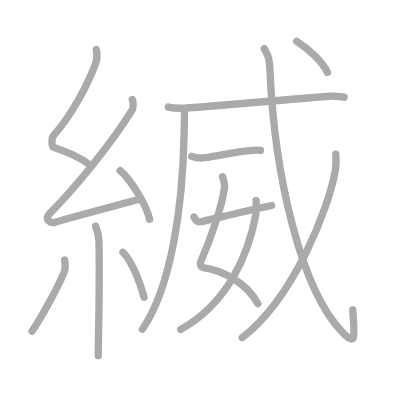
t = 0.00 s
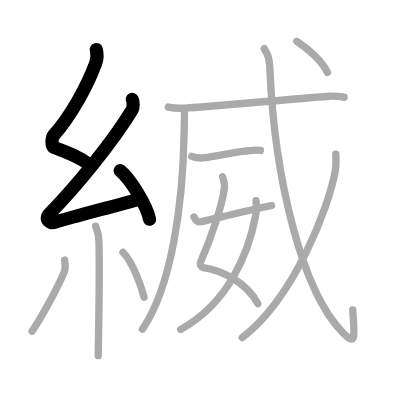
t = 3.00 s
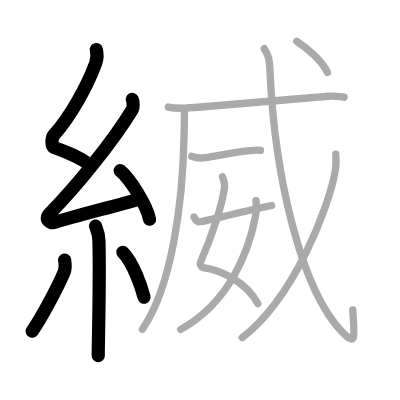
t = 6.00 s
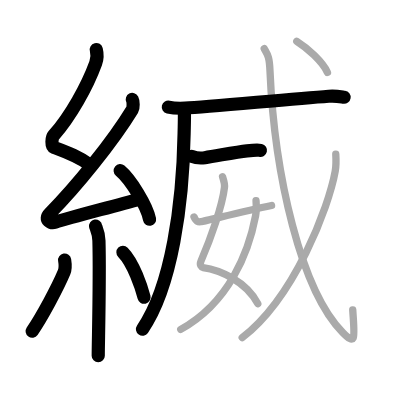
t = 9.00 s
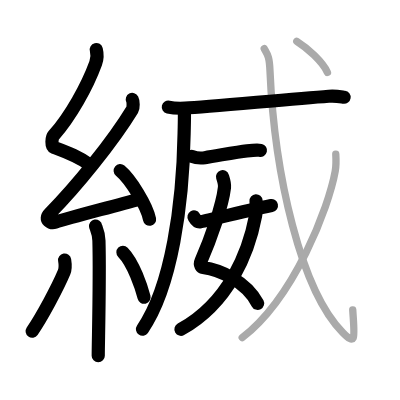
t = 12.00 s
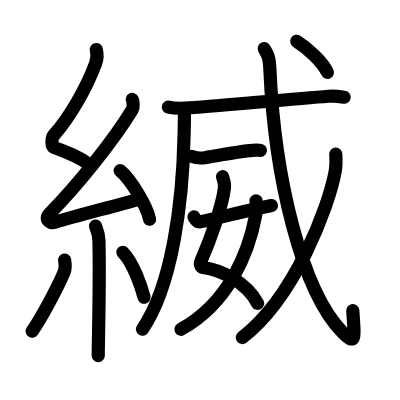
t = 15.00 s

The animated SVG that drew these frames (rendered in a browser with its animation timeline set to each time). Animation: 15 SMIL elements (animate=15); one cycle of 15.00 s.

<?xml version="1.0" standalone="no"?>
<!DOCTYPE svg PUBLIC "-//W3C//DTD SVG 1.1//EN"   "http://www.w3.org/Graphics/SVG/1.1/DTD/svg11.dtd">
<svg width="400px" height="400px"  version="1.1" xmlns="http://www.w3.org/2000/svg">
  <defs>
    <marker id="Triangle" viewBox="0 0 10 10" refX="0" refY="5" markerUnits="strokeWidth" markerWidth="3" style="stroke-opacity:0%;fill:#aaaaaa;" markerHeight="2" orient="auto">
      <path d="M 0 0 L 10 5 L 0 10 z" />
    </marker>
    
    <marker id="Arrow" viewBox="0 0 10 10" refX="5" refY="5" markerUnits="strokeWidth" markerWidth="1.8" style="stroke-opacity:0%;fill:#770000;" markerHeight="2" orient="auto">
      <path d="M 0 4 L 6 4 L 4 1 L 10 5 L 4 9 L 6 6 L 0 6 z" />
        <circle cx="5" cy="5" r="5" />
      </marker>
    
    <marker id="TriangleRed" viewBox="0 0 10 10" refX="0" refY="5" markerUnits="strokeWidth" markerWidth="3" style="stroke-opacity:0%;fill:#CC0000;" markerHeight="2" orient="auto">
      <path d="M 0 0 L 10 5 L 0 10 z" />
    </marker>
    
    <marker id="ArrowRed" viewBox="0 0 10 10" refX="5" refY="5" markerUnits="strokeWidth" markerWidth="1.8" style="stroke-opacity:0%;fill:#CC0000;" markerHeight="2" orient="auto">
      <path d="M 0 4 L 6 4 L 4 1 L 10 5 L 4 9 L 6 6 L 0 6 z" />
        <circle cx="5" cy="5" r="5" />
      </marker>
    
  </defs>
  
  <path style="fill:#ffffff; fill-opacity:100%; fill-rule:evenodd; stroke-width:0;" d="M 0 0 L 400px 0 L 400px 400px L 0 400px L 0 0" />

  <g transform="scale(3.6697247706422 3.6697247706422)">
<path style="fill:none; fill-opacity:0%; fill-rule:evenodd; stroke:#aaaaaa; stroke-opacity:100%; stroke-width: 1.5pt; stroke-linejoin:round; stroke-linecap:round;" d="M26.24 13.5c0.34 1.32 0.35 2.29-0.17 3.73c-2.31 6.33-6.9 14.57-11.42 19.63c-0.63 0.7-0.68 3.04 0 3.29c3.57 1.32 7.04 2.55 10.1 4.96"></path>
<path style="fill:none; fill-opacity:0%; fill-rule:evenodd; stroke:#aaaaaa; stroke-opacity:100%; stroke-width: 1.5pt; stroke-linejoin:round; stroke-linecap:round;" d="M36.05 27.11c0.27 0.52 0.34 2.21 0 2.77c-5.32 8.74-15.21 20.92-22.53 28.35c-1.68 1.7 0.42 2.68 1.51 2.33c4.58-1.45 14.97-4.06 23.36-6.42"></path>
<path style="fill:none; fill-opacity:0%; fill-rule:evenodd; stroke:#aaaaaa; stroke-opacity:100%; stroke-width: 1.5pt; stroke-linejoin:round; stroke-linecap:round;" d="M32.75 46.5c2.82 2.34 7.29 9.61 8 13.25"></path>
<path style="fill:none; fill-opacity:0%; fill-rule:evenodd; stroke:#aaaaaa; stroke-opacity:100%; stroke-width: 1.5pt; stroke-linejoin:round; stroke-linecap:round;" d="M26.05 61.62c0.06 0.34 0.85 1.78 0.91 3.95c0.29 10.42-0.19 27.8-0.19 31.35"></path>
<path style="fill:none; fill-opacity:0%; fill-rule:evenodd; stroke:#aaaaaa; stroke-opacity:100%; stroke-width: 1.5pt; stroke-linejoin:round; stroke-linecap:round;" d="M17.61 70.85c0.15 0.91 0.12 2.7-0.15 3.35c-1.77 4.24-6.2 12.42-8.71 16.05"></path>
<path style="fill:none; fill-opacity:0%; fill-rule:evenodd; stroke:#aaaaaa; stroke-opacity:100%; stroke-width: 1.5pt; stroke-linejoin:round; stroke-linecap:round;" d="M33.5 68.75c2.87 2.9 5.08 9.62 5.75 12.25"></path>
<path style="fill:none; fill-opacity:0%; fill-rule:evenodd; stroke:#aaaaaa; stroke-opacity:100%; stroke-width: 1.5pt; stroke-linejoin:round; stroke-linecap:round;" d="M50.25 30.75c0.04 1.42-0.04 3.65-0.08 5.69c-0.33 19.04-3.35 41.63-11.36 53.27"></path>
<path style="fill:none; fill-opacity:0%; fill-rule:evenodd; stroke:#aaaaaa; stroke-opacity:100%; stroke-width: 1.5pt; stroke-linejoin:round; stroke-linecap:round;" d="M45.87 29.18c1.2 0.28 3.39 0.35 4.59 0.28c6.64-0.38 28.52-2.47 39.12-3.24c1.98-0.15 3.19 0.13 4.19 0.28"></path>
<path style="fill:none; fill-opacity:0%; fill-rule:evenodd; stroke:#aaaaaa; stroke-opacity:100%; stroke-width: 1.5pt; stroke-linejoin:round; stroke-linecap:round;" d="M52.25 42.61c0.94 0.36 2.66 0.5 3.59 0.36c3.31-0.49 8.44-1.54 11.47-1.86c1.55-0.17 2.89-0.3 3.67-0.12"></path>
<path style="fill:none; fill-opacity:0%; fill-rule:evenodd; stroke:#aaaaaa; stroke-opacity:100%; stroke-width: 1.5pt; stroke-linejoin:round; stroke-linecap:round;" d="M60.64 48.15c0.23 0.72 0.65 1.89 0.53 2.92c-0.59 5.09-3.79 14.07-6.38 20.02c-0.53 1.22 0.22 1.77 0.53 1.81c4.48 0.6 11.75 3.7 14.93 9.85"></path>
<path style="fill:none; fill-opacity:0%; fill-rule:evenodd; stroke:#aaaaaa; stroke-opacity:100%; stroke-width: 1.5pt; stroke-linejoin:round; stroke-linecap:round;" d="M69.77 54.71c0.06 0.84 0.11 2.87-0.12 4.08c-1.85 9.79-7.18 23.68-20.4 30.97"></path>
<path style="fill:none; fill-opacity:0%; fill-rule:evenodd; stroke:#aaaaaa; stroke-opacity:100%; stroke-width: 1.5pt; stroke-linejoin:round; stroke-linecap:round;" d="M52.87 59.13c0.45 0.76 0.62 1.47 1.82 1.29C56 60.23 66.22 57.59 74 56"></path>
<path style="fill:none; fill-opacity:0%; fill-rule:evenodd; stroke:#aaaaaa; stroke-opacity:100%; stroke-width: 1.5pt; stroke-linejoin:round; stroke-linecap:round;" d="M72 13.25c0.96 1.71 1.4 2.17 1.56 5.85c1.23 28.77 8.52 60.15 19.85 71.53c3.74 3.76 3.19 1.36 2.71-6.2"></path>
<path style="fill:none; fill-opacity:0%; fill-rule:evenodd; stroke:#aaaaaa; stroke-opacity:100%; stroke-width: 1.5pt; stroke-linejoin:round; stroke-linecap:round;" d="M91.5 42c0.07 1.16 0.15 2.99-0.15 4.65C89.59 56.46 80.25 81 66 92"></path>
<path style="fill:none; fill-opacity:0%; fill-rule:evenodd; stroke:#aaaaaa; stroke-opacity:100%; stroke-width: 1.5pt; stroke-linejoin:round; stroke-linecap:round;" d="M80.87 11.25c2.73 1.7 7.09 5.59 8.36 8.5"></path>

<path style="fill:none; fill-opacity:0%; fill-rule:evenodd; stroke:#000000; stroke-opacity:100%; stroke-width: 2.7pt; stroke-linejoin:round; stroke-linecap:round;" d="M26.24 13.5c0.34 1.32 0.35 2.29-0.17 3.73c-2.31 6.33-6.9 14.57-11.42 19.63c-0.63 0.7-0.68 3.04 0 3.29c3.57 1.32 7.04 2.55 10.1 4.96" pathLength="100" stroke-dashoffset="100" stroke-dasharray="100 105"><animate id="dashAnim1" attributeName="stroke-dashoffset" from="100" to="0" dur="1s" calcMode="linear" fill="freeze"/></path>
<path style="fill:none; fill-opacity:0%; fill-rule:evenodd; stroke:#000000; stroke-opacity:100%; stroke-width: 2.7pt; stroke-linejoin:round; stroke-linecap:round;" d="M36.05 27.11c0.27 0.52 0.34 2.21 0 2.77c-5.32 8.74-15.21 20.92-22.53 28.35c-1.68 1.7 0.42 2.68 1.51 2.33c4.58-1.45 14.97-4.06 23.36-6.42" pathLength="100" stroke-dashoffset="100" stroke-dasharray="100 105"><animate id="dashAnim2" attributeName="stroke-dashoffset" from="100" to="0" dur="1s" calcMode="linear" begin="dashAnim1.end" fill="freeze"/></path>
<path style="fill:none; fill-opacity:0%; fill-rule:evenodd; stroke:#000000; stroke-opacity:100%; stroke-width: 2.7pt; stroke-linejoin:round; stroke-linecap:round;" d="M32.75 46.5c2.82 2.34 7.29 9.61 8 13.25" pathLength="100" stroke-dashoffset="100" stroke-dasharray="100 105"><animate id="dashAnim3" attributeName="stroke-dashoffset" from="100" to="0" dur="1s" calcMode="linear" begin="dashAnim2.end" fill="freeze"/></path>
<path style="fill:none; fill-opacity:0%; fill-rule:evenodd; stroke:#000000; stroke-opacity:100%; stroke-width: 2.7pt; stroke-linejoin:round; stroke-linecap:round;" d="M26.05 61.62c0.06 0.34 0.85 1.78 0.91 3.95c0.29 10.42-0.19 27.8-0.19 31.35" pathLength="100" stroke-dashoffset="100" stroke-dasharray="100 105"><animate id="dashAnim4" attributeName="stroke-dashoffset" from="100" to="0" dur="1s" calcMode="linear" begin="dashAnim3.end" fill="freeze"/></path>
<path style="fill:none; fill-opacity:0%; fill-rule:evenodd; stroke:#000000; stroke-opacity:100%; stroke-width: 2.7pt; stroke-linejoin:round; stroke-linecap:round;" d="M17.61 70.85c0.15 0.91 0.12 2.7-0.15 3.35c-1.77 4.24-6.2 12.42-8.71 16.05" pathLength="100" stroke-dashoffset="100" stroke-dasharray="100 105"><animate id="dashAnim5" attributeName="stroke-dashoffset" from="100" to="0" dur="1s" calcMode="linear" begin="dashAnim4.end" fill="freeze"/></path>
<path style="fill:none; fill-opacity:0%; fill-rule:evenodd; stroke:#000000; stroke-opacity:100%; stroke-width: 2.7pt; stroke-linejoin:round; stroke-linecap:round;" d="M33.5 68.75c2.87 2.9 5.08 9.62 5.75 12.25" pathLength="100" stroke-dashoffset="100" stroke-dasharray="100 105"><animate id="dashAnim6" attributeName="stroke-dashoffset" from="100" to="0" dur="1s" calcMode="linear" begin="dashAnim5.end" fill="freeze"/></path>
<path style="fill:none; fill-opacity:0%; fill-rule:evenodd; stroke:#000000; stroke-opacity:100%; stroke-width: 2.7pt; stroke-linejoin:round; stroke-linecap:round;" d="M50.25 30.75c0.04 1.42-0.04 3.65-0.08 5.69c-0.33 19.04-3.35 41.63-11.36 53.27" pathLength="100" stroke-dashoffset="100" stroke-dasharray="100 105"><animate id="dashAnim7" attributeName="stroke-dashoffset" from="100" to="0" dur="1s" calcMode="linear" begin="dashAnim6.end" fill="freeze"/></path>
<path style="fill:none; fill-opacity:0%; fill-rule:evenodd; stroke:#000000; stroke-opacity:100%; stroke-width: 2.7pt; stroke-linejoin:round; stroke-linecap:round;" d="M45.87 29.18c1.2 0.28 3.39 0.35 4.59 0.28c6.64-0.38 28.52-2.47 39.12-3.24c1.98-0.15 3.19 0.13 4.19 0.28" pathLength="100" stroke-dashoffset="100" stroke-dasharray="100 105"><animate id="dashAnim8" attributeName="stroke-dashoffset" from="100" to="0" dur="1s" calcMode="linear" begin="dashAnim7.end" fill="freeze"/></path>
<path style="fill:none; fill-opacity:0%; fill-rule:evenodd; stroke:#000000; stroke-opacity:100%; stroke-width: 2.7pt; stroke-linejoin:round; stroke-linecap:round;" d="M52.25 42.61c0.94 0.36 2.66 0.5 3.59 0.36c3.31-0.49 8.44-1.54 11.47-1.86c1.55-0.17 2.89-0.3 3.67-0.12" pathLength="100" stroke-dashoffset="100" stroke-dasharray="100 105"><animate id="dashAnim9" attributeName="stroke-dashoffset" from="100" to="0" dur="1s" calcMode="linear" begin="dashAnim8.end" fill="freeze"/></path>
<path style="fill:none; fill-opacity:0%; fill-rule:evenodd; stroke:#000000; stroke-opacity:100%; stroke-width: 2.7pt; stroke-linejoin:round; stroke-linecap:round;" d="M60.64 48.15c0.23 0.72 0.65 1.89 0.53 2.92c-0.59 5.09-3.79 14.07-6.38 20.02c-0.53 1.22 0.22 1.77 0.53 1.81c4.48 0.6 11.75 3.7 14.93 9.85" pathLength="100" stroke-dashoffset="100" stroke-dasharray="100 105"><animate id="dashAnim10" attributeName="stroke-dashoffset" from="100" to="0" dur="1s" calcMode="linear" begin="dashAnim9.end" fill="freeze"/></path>
<path style="fill:none; fill-opacity:0%; fill-rule:evenodd; stroke:#000000; stroke-opacity:100%; stroke-width: 2.7pt; stroke-linejoin:round; stroke-linecap:round;" d="M69.77 54.71c0.06 0.84 0.11 2.87-0.12 4.08c-1.85 9.79-7.18 23.68-20.4 30.97" pathLength="100" stroke-dashoffset="100" stroke-dasharray="100 105"><animate id="dashAnim11" attributeName="stroke-dashoffset" from="100" to="0" dur="1s" calcMode="linear" begin="dashAnim10.end" fill="freeze"/></path>
<path style="fill:none; fill-opacity:0%; fill-rule:evenodd; stroke:#000000; stroke-opacity:100%; stroke-width: 2.7pt; stroke-linejoin:round; stroke-linecap:round;" d="M52.87 59.13c0.45 0.76 0.62 1.47 1.82 1.29C56 60.23 66.22 57.59 74 56" pathLength="100" stroke-dashoffset="100" stroke-dasharray="100 105"><animate id="dashAnim12" attributeName="stroke-dashoffset" from="100" to="0" dur="1s" calcMode="linear" begin="dashAnim11.end" fill="freeze"/></path>
<path style="fill:none; fill-opacity:0%; fill-rule:evenodd; stroke:#000000; stroke-opacity:100%; stroke-width: 2.7pt; stroke-linejoin:round; stroke-linecap:round;" d="M72 13.25c0.96 1.71 1.4 2.17 1.56 5.85c1.23 28.77 8.52 60.15 19.85 71.53c3.74 3.76 3.19 1.36 2.71-6.2" pathLength="100" stroke-dashoffset="100" stroke-dasharray="100 105"><animate id="dashAnim13" attributeName="stroke-dashoffset" from="100" to="0" dur="1s" calcMode="linear" begin="dashAnim12.end" fill="freeze"/></path>
<path style="fill:none; fill-opacity:0%; fill-rule:evenodd; stroke:#000000; stroke-opacity:100%; stroke-width: 2.7pt; stroke-linejoin:round; stroke-linecap:round;" d="M91.5 42c0.07 1.16 0.15 2.99-0.15 4.65C89.59 56.46 80.25 81 66 92" pathLength="100" stroke-dashoffset="100" stroke-dasharray="100 105"><animate id="dashAnim14" attributeName="stroke-dashoffset" from="100" to="0" dur="1s" calcMode="linear" begin="dashAnim13.end" fill="freeze"/></path>
<path style="fill:none; fill-opacity:0%; fill-rule:evenodd; stroke:#000000; stroke-opacity:100%; stroke-width: 2.7pt; stroke-linejoin:round; stroke-linecap:round;" d="M80.87 11.25c2.73 1.7 7.09 5.59 8.36 8.5" pathLength="100" stroke-dashoffset="100" stroke-dasharray="100 105"><animate id="dashAnim15" attributeName="stroke-dashoffset" from="100" to="0" dur="1s" calcMode="linear" begin="dashAnim14.end" fill="freeze"/></path>

</g>

</svg>  
          
